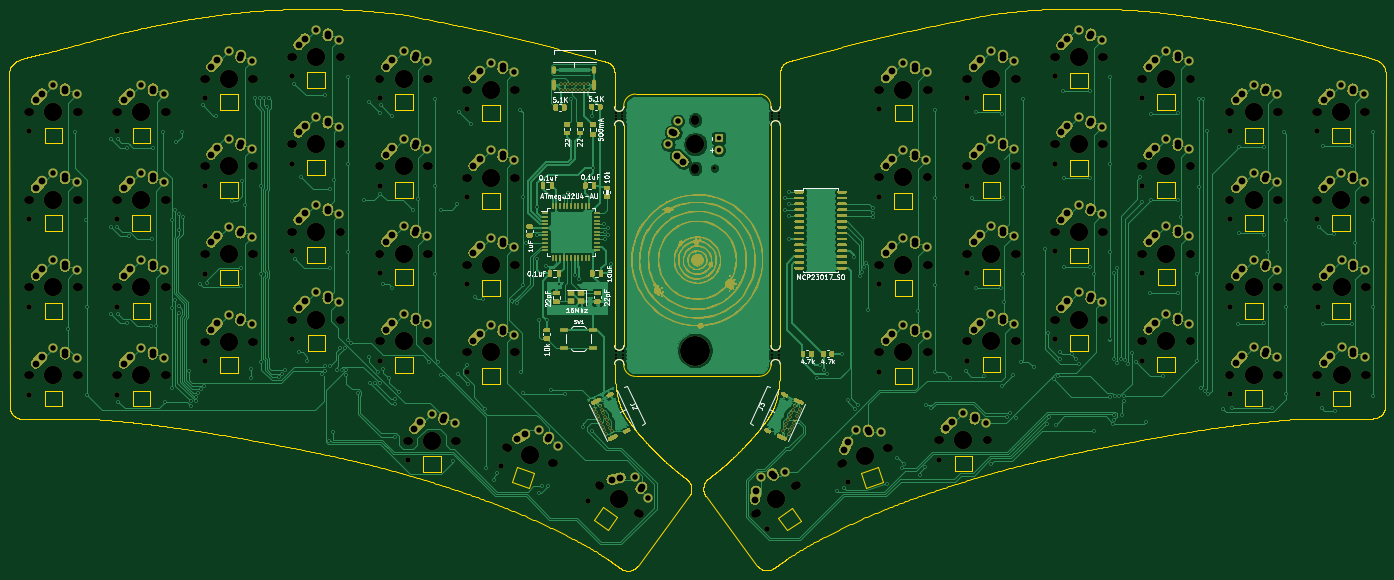
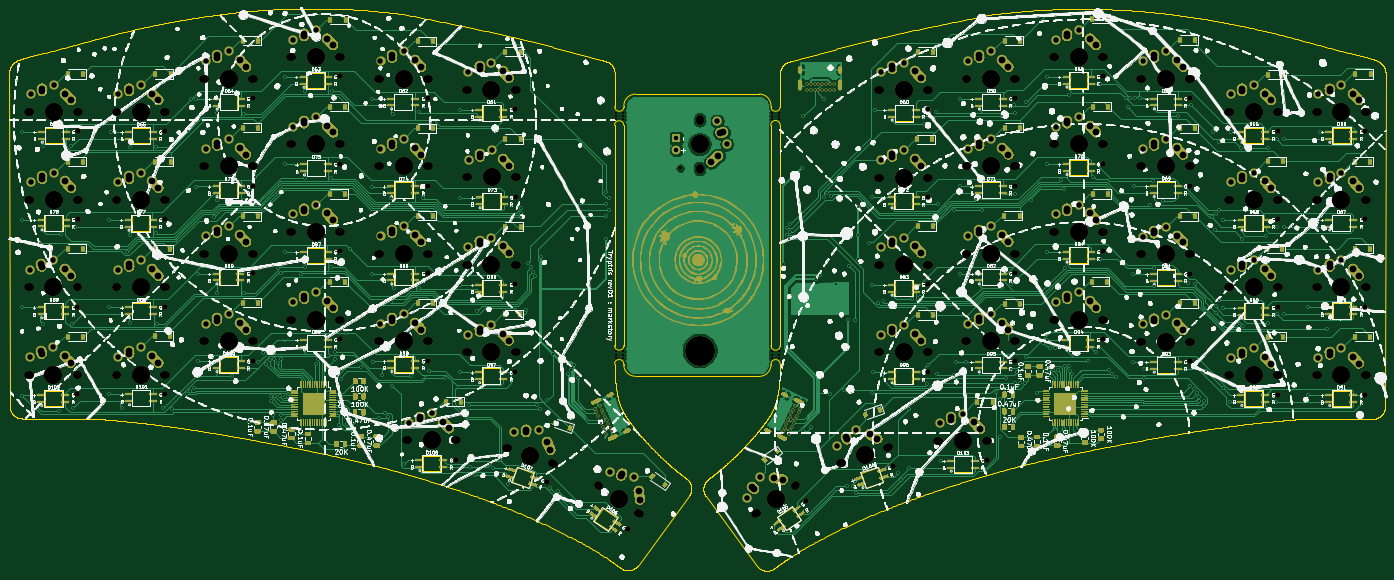
Circuit board: 10 layer files. Board 298.8 x 122.0 mm.
- bottom_copper: tryptris_pcb-B_Cu.gbr (347173 bytes)
- bottom_mask: tryptris_pcb-B_Mask.gbr (183701 bytes)
- paste: tryptris_pcb-B_Paste.gbr (71177 bytes)
- bottom_silk: tryptris_pcb-B_SilkS.gbr (1365462 bytes)
- outline: tryptris_pcb-Edge_Cuts.gbr (152692 bytes)
- top_copper: tryptris_pcb-F_Cu.gbr (284259 bytes)
- top_mask: tryptris_pcb-F_Mask.gbr (145958 bytes)
- paste: tryptris_pcb-F_Paste.gbr (22558 bytes)
- top_silk: tryptris_pcb-F_SilkS.gbr (31246 bytes)
- drill: tryptris_pcb.drl (16876 bytes)

=== bottom_copper: tryptris_pcb-B_Cu.gbr (347173 bytes, source omitted) ===
=== bottom_mask: tryptris_pcb-B_Mask.gbr (183701 bytes, source omitted) ===
=== paste: tryptris_pcb-B_Paste.gbr (71177 bytes, source omitted) ===
=== bottom_silk: tryptris_pcb-B_SilkS.gbr (1365462 bytes, source omitted) ===
=== outline: tryptris_pcb-Edge_Cuts.gbr (152692 bytes, source omitted) ===
=== top_copper: tryptris_pcb-F_Cu.gbr (284259 bytes, source omitted) ===
=== top_mask: tryptris_pcb-F_Mask.gbr (145958 bytes, source omitted) ===
=== paste: tryptris_pcb-F_Paste.gbr (22558 bytes, source omitted) ===
=== top_silk: tryptris_pcb-F_SilkS.gbr (31246 bytes, source omitted) ===
=== drill: tryptris_pcb.drl (16876 bytes, source omitted) ===
